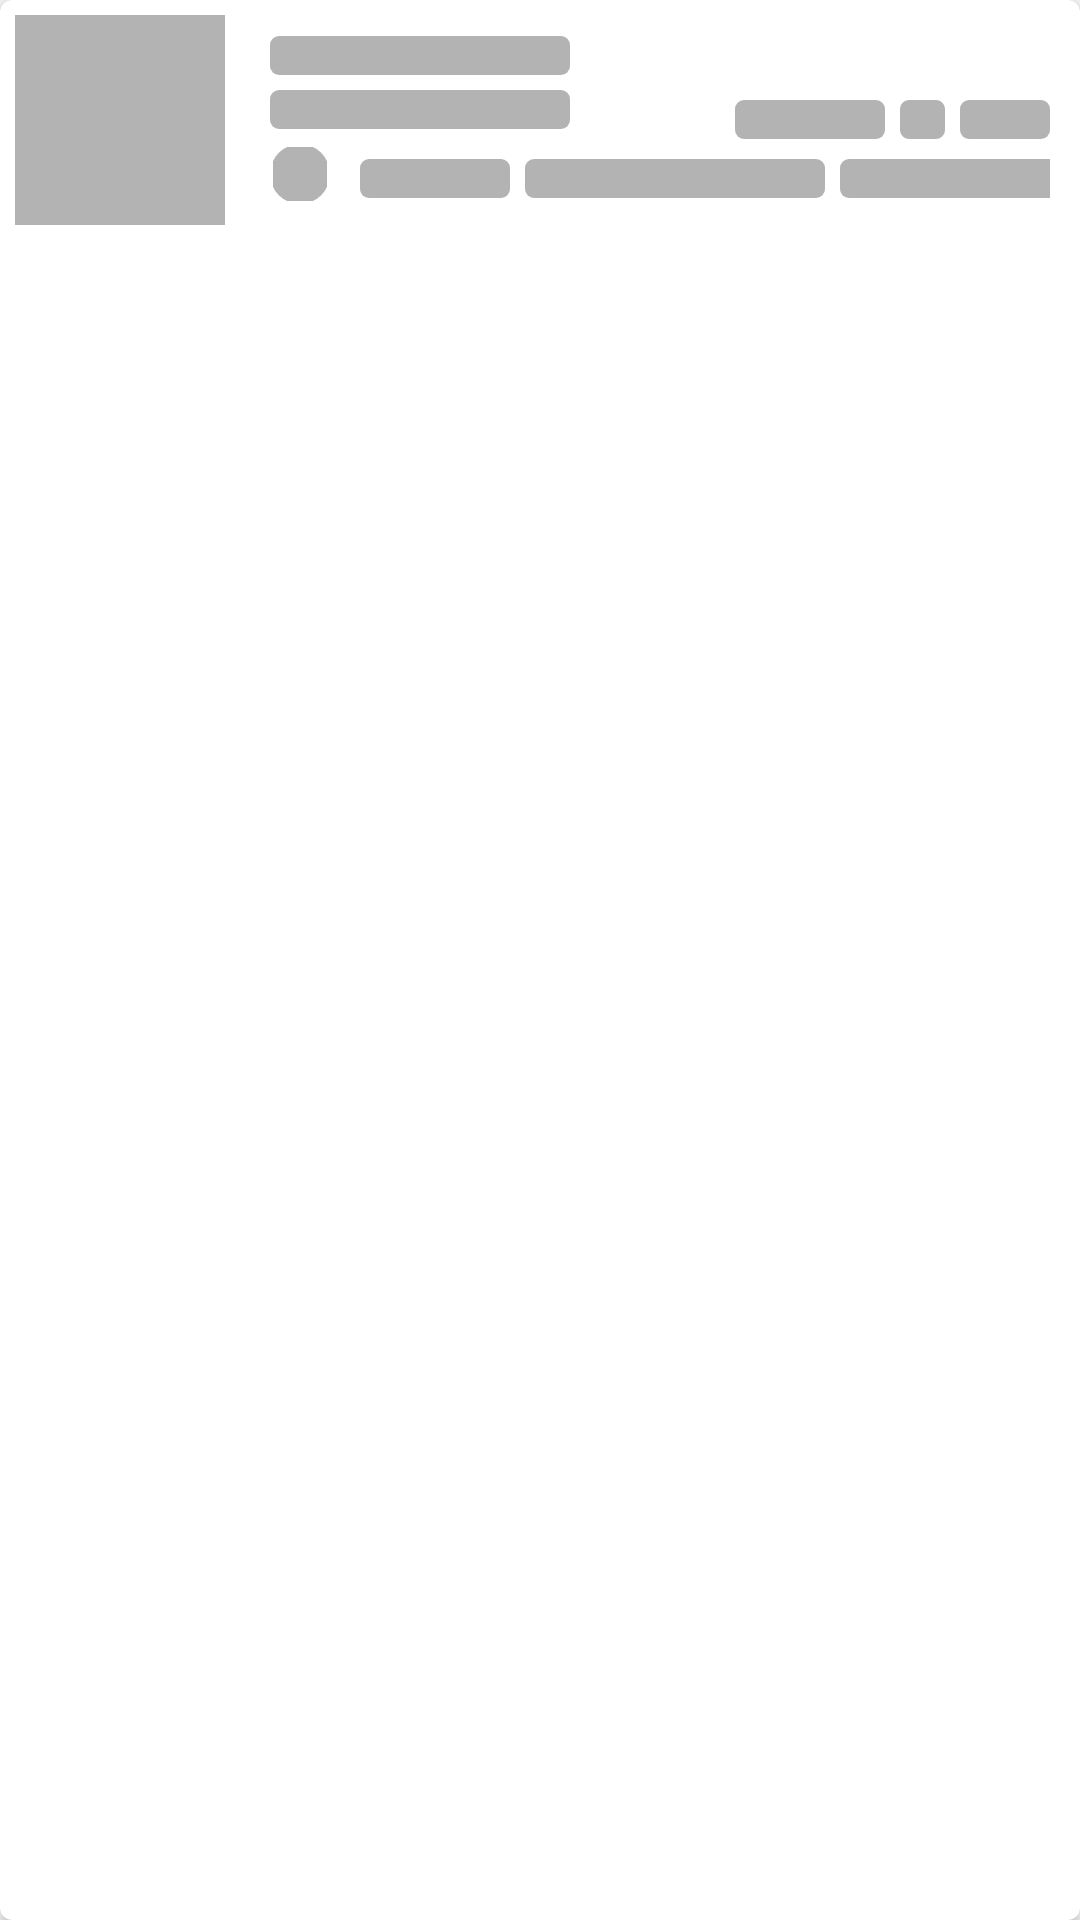

This screen was rendered from an Android layout file. Write that file and the resources it references.
<!-- AndroidManifest.xml: application theme AppTheme -->
<!-- res/layout/foundbirdpublic_place_layout.xml -->
<?xml version="1.0" encoding="utf-8"?>
<androidx.cardview.widget.CardView xmlns:android="http://schemas.android.com/apk/res/android"
    xmlns:app="http://schemas.android.com/apk/res-auto"
    android:layout_width="match_parent"
    android:layout_height="wrap_content"
    android:layout_marginLeft="5dp"
    android:layout_marginTop="5dp"
    android:layout_marginRight="5dp"
    android:foreground="?attr/selectableItemBackground"
    android:orientation="vertical"
    app:cardCornerRadius="4dp">

    <RelativeLayout
        android:layout_width="match_parent"
        android:layout_height="wrap_content"
        android:padding="5dp">

        <ImageView
            android:id="@+id/iv_bird_foundbird_public"
            android:layout_width="70dp"
            android:layout_height="70dp"
            android:background="#B3B3B3"
            android:layout_centerVertical="true"
            android:scaleType="centerCrop" />

        <RelativeLayout
            android:id="@+id/relative_layout"
            android:layout_width="wrap_content"
            android:layout_height="wrap_content"
            android:layout_margin="5dp"
            android:layout_centerInParent="true"
            android:layout_toRightOf="@id/iv_bird_foundbird_public"
            android:gravity="center">


            <TextView
                android:id="@+id/tv_date_foundbird_public"
                android:layout_width="100dp"
                android:layout_height="13dp"
                android:layout_marginLeft="10dp"
                android:fontFamily="@font/kanit_regular"
                android:background="@drawable/round_bg_grey"
                android:layout_marginBottom="5dp"
                android:textColor="#000000"
                android:textSize="15sp" />


            <TextView
                android:id="@+id/tv_bird_name_foundbird_public"
                android:layout_width="100dp"
                android:layout_height="13dp"
                android:layout_marginBottom="5dp"
                android:layout_below="@+id/tv_date_foundbird_public"
                android:layout_marginLeft="10dp"
                android:fontFamily="@font/kanit_regular"
                android:background="@drawable/round_bg_grey"
                android:textColor="#4C4C4C"
                android:textSize="15sp" />

            <LinearLayout
                android:layout_width="wrap_content"
                android:layout_height="wrap_content"
                android:layout_below="@+id/tv_bird_name_foundbird_public"
                android:layout_marginLeft="10dp"
                android:orientation="horizontal">


                <com.google.android.material.imageview.ShapeableImageView
                    android:id="@+id/ic_public"
                    android:layout_width="20dp"
                    android:layout_height="20dp"
                    android:layout_gravity="center"
                    android:background="@drawable/cerclebackgroundgrey"
                    android:padding="1dp" />

                <TextView
                    android:id="@+id/tv_email"
                    android:layout_width="50dp"
                    android:layout_height="13dp"
                    android:layout_marginTop="5dp"
                    android:layout_marginLeft="10dp"
                    android:fontFamily="@font/kanit_regular"
                    android:background="@drawable/round_bg_grey"
                    android:layout_marginRight="5dp"
                    android:textColor="#6E6E6E"
                    android:textSize="15sp" />

                <TextView
                    android:id="@+id/tv_firstname_fb_public"
                    android:layout_width="100dp"
                    android:layout_height="13dp"
                    android:fontFamily="@font/kanit_regular"
                    android:background="@drawable/round_bg_grey"
                    android:layout_marginTop="5dp"
                    android:textSize="15sp" />

                <TextView
                    android:id="@+id/tv_lastname_fb_public"
                    android:layout_width="100dp"
                    android:layout_height="13dp"
                    android:layout_marginLeft="5dp"
                    android:fontFamily="@font/kanit_regular"
                    android:background="@drawable/round_bg_grey"
                    android:layout_marginTop="5dp"
                    android:textSize="15sp" />

            </LinearLayout>

            <LinearLayout
                android:layout_width="wrap_content"
                android:layout_height="wrap_content"
                android:layout_alignParentEnd="true"
                android:layout_centerInParent="true"
                android:orientation="horizontal">

                <TextView
                    android:layout_width="50dp"
                    android:layout_height="13dp"
                    android:fontFamily="@font/kanit_regular"
                    android:background="@drawable/round_bg_grey"
                    android:textColor="#4C4C4C"
                    android:textSize="15sp" />

                <TextView
                    android:id="@+id/tv_amount_foundbird_public"
                    android:layout_width="15dp"
                    android:layout_height="13dp"
                    android:layout_marginLeft="5dp"
                    android:layout_marginRight="5dp"
                    android:fontFamily="@font/kanit_regular"
                    android:background="@drawable/round_bg_grey"
                    android:textColor="#4C4C4C"
                    android:textSize="15sp" />

                <TextView
                    android:layout_width="30dp"
                    android:layout_height="13dp"
                    android:fontFamily="@font/kanit_regular"
                    android:background="@drawable/round_bg_grey"
                    android:textColor="#4C4C4C"
                    android:textSize="15sp" />
            </LinearLayout>
        </RelativeLayout>


        
    </RelativeLayout>
</androidx.cardview.widget.CardView>
<!-- resources referenced by this layout -->
<resources>
  <!-- drawable cerclebackgroundgrey (drawable) -->
  <?xml version="1.0" encoding="utf-8"?>
  <shape android:shape="oval" xmlns:android="http://schemas.android.com/apk/res/android">
      <solid android:color="#B3B3B3"/>
  </shape>
  <!-- drawable round_bg_grey (drawable) -->
  <?xml version="1.0" encoding="utf-8"?>
  <shape xmlns:android="http://schemas.android.com/apk/res/android">
      <solid android:color="#B3B3B3"/>
      <corners android:radius="3dp"/>
  </shape>
  <style name="AppTheme" parent="Theme.MaterialComponents.Light.Bridge">
          
          <item name="colorPrimary">@color/colorPrimary</item>
          <item name="colorPrimaryDark">@color/colorPrimaryDark</item>
          <item name="colorAccent">@color/colorAccent</item>
          <item name="android:textViewStyle">@style/Style_TextView</item>
      </style>
  <color name="colorPrimary">#49C027</color> //แถบล่าง
  <color name="colorPrimaryDark">#468516</color> //แถบบน
  <color name="colorAccent">#FFFFFF</color>
  <style name="Style_TextView">
          <item name="fontFamily">@font/kanit_regular</item>
      </style>
</resources>
